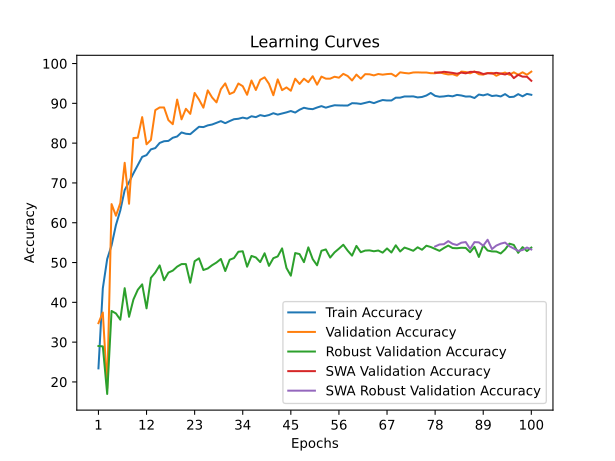

The table this chart was drawn from, first rows:
time; train_accuracy; train_loss; valid_accuracy; valid_loss; valid_accuracy_robust; valid_accuracy_swa; valid_accuracy_robust_swa
63,3089; 23,3981; 2,2163; 34,7593; 1,6996; 29,0172; 34,7593; 29,0172
113,3316; 43,5185; 1,9314; 37,4444; 2,0635; 28,9310; 37,4444; 28,9310
179,3847; 50,8750; 1,8335; 18,4259; 4,3911; 16,9655; 18,4259; 16,9655
225,0452; 54,3102; 1,7788; 64,6852; 1,0706; 37,8276; 64,6852; 37,8276
286,3619; 59,4074; 1,7187; 61,7593; 1,3296; 37,2069; 61,7593; 37,2069
353,0109; 63,0833; 1,6721; 64,9259; 1,1485; 35,6379; 64,9259; 35,6379
447,2807; 68,2083; 1,5897; 75,0556; 0,7465; 43,5517; 75,0556; 43,5517
504,2268; 70,2083; 1,5695; 64,7593; 1,2106; 36,3621; 64,7593; 36,3621
567,0350; 72,4028; 1,5223; 81,2778; 0,5813; 40,7069; 81,2778; 40,7069
611,7858; 74,4769; 1,5019; 81,3704; 0,5644; 43,1552; 81,3704; 43,1552
667,6949; 76,5463; 1,4625; 86,5370; 0,4125; 44,5172; 86,5370; 44,5172
716,5911; 76,9861; 1,4589; 79,7037; 0,6093; 38,4828; 79,7037; 38,4828
763,0601; 78,4306; 1,4285; 80,8148; 0,6310; 46,1552; 80,8148; 46,1552
835,9552; 78,7546; 1,4381; 88,2963; 0,3935; 47,4828; 88,2963; 47,4828
911,9938; 80,0463; 1,4089; 88,9630; 0,3380; 49,2759; 88,9630; 49,2759
994,1228; 80,4769; 1,4014; 88,9630; 0,3527; 45,5517; 88,9630; 45,5517
1056,0980; 80,5602; 1,4083; 85,7778; 0,4476; 47,4655; 85,7778; 47,4655
1127,4287; 81,3472; 1,3834; 84,7593; 0,4965; 47,9655; 84,7593; 47,9655
1167,4738; 81,6713; 1,3899; 90,9444; 0,2988; 48,9655; 90,9444; 48,9655
1231,4590; 82,6898; 1,3630; 85,9815; 0,4353; 49,6034; 85,9815; 49,6034
1278,5380; 82,3565; 1,3757; 88,6296; 0,3855; 49,6034; 88,6296; 49,6034
1316,9469; 82,2546; 1,3672; 87,3519; 0,3745; 44,9310; 87,3519; 44,9310
1384,8719; 83,1898; 1,3446; 92,6111; 0,2492; 50,3276; 92,6111; 50,3276
1483,4064; 84,1111; 1,3460; 90,9444; 0,3079; 51,0517; 90,9444; 51,0517
1591,7445; 84,0278; 1,3563; 88,9074; 0,3515; 48,1207; 88,9074; 48,1207
1649,3889; 84,4583; 1,3396; 93,2593; 0,2255; 48,5000; 93,2593; 48,5000
1696,1926; 84,6806; 1,3385; 91,4630; 0,2768; 49,3276; 91,4630; 49,3276
1763,9357; 85,1019; 1,3298; 90,2407; 0,3083; 50,0000; 90,2407; 50,0000
1831,5841; 85,5324; 1,3212; 93,5556; 0,2100; 50,8966; 93,5556; 50,8966
1883,8443; 85,0093; 1,3278; 95,0185; 0,1822; 47,8621; 95,0185; 47,8621
1945,3346; 85,5370; 1,3265; 92,3333; 0,2412; 50,6897; 92,3333; 50,6897
2004,4566; 86,0093; 1,3136; 92,8148; 0,2458; 51,1207; 92,8148; 51,1207
2084,0229; 86,1204; 1,3130; 94,9815; 0,1726; 52,7069; 94,9815; 52,7069
2151,9380; 86,4120; 1,3020; 94,3148; 0,1930; 52,8276; 94,3148; 52,8276
2234,3677; 86,1713; 1,3231; 92,1481; 0,2499; 48,9483; 92,1481; 48,9483
2294,5947; 86,7546; 1,3020; 95,7407; 0,1623; 51,6552; 95,7407; 51,6552
2360,0881; 86,5278; 1,3045; 93,3519; 0,2224; 51,2759; 93,3519; 51,2759
2404,8360; 87,0370; 1,2913; 95,9074; 0,1519; 50,1034; 95,9074; 50,1034
2465,5490; 86,7963; 1,3045; 96,5370; 0,1394; 52,3276; 96,5370; 52,3276
2530,7235; 87,0556; 1,3062; 94,9074; 0,1965; 49,1552; 94,9074; 49,1552
2620,6993; 87,5185; 1,2917; 92,0370; 0,2585; 51,0862; 92,0370; 51,0862
2704,4764; 87,1713; 1,2923; 96,0185; 0,1509; 51,5345; 96,0185; 51,5345
2762,0823; 87,4491; 1,2884; 93,3148; 0,2185; 53,5517; 93,3148; 53,5517
2804,4654; 87,7269; 1,2793; 94,0000; 0,2114; 48,6379; 94,0000; 48,6379
2872,5576; 88,0694; 1,2929; 93,1667; 0,2262; 46,6897; 93,1667; 46,6897
2940,2338; 87,6806; 1,2894; 96,1852; 0,1376; 52,3793; 96,1852; 52,3793
2998,8199; 88,3889; 1,2812; 94,8704; 0,1910; 52,1207; 94,8704; 52,1207
3057,3844; 88,8889; 1,2712; 96,1852; 0,1488; 50,0862; 96,1852; 50,0862
3106,5571; 88,6389; 1,2810; 95,3148; 0,1614; 53,8103; 95,3148; 53,8103
3207,1929; 88,5370; 1,2652; 96,8148; 0,1449; 50,8621; 96,8148; 50,8621
3264,4617; 88,9491; 1,2586; 94,6852; 0,1890; 49,2931; 94,6852; 49,2931
3334,0146; 89,3009; 1,2721; 96,7222; 0,1339; 52,9483; 96,7222; 52,9483
3378,1600; 88,9120; 1,2728; 96,2037; 0,1372; 53,2931; 96,2037; 53,2931
3414,6967; 89,2407; 1,2625; 96,2037; 0,1444; 51,2414; 96,2037; 51,2414
3461,1902; 89,5185; 1,2487; 96,6852; 0,1287; 52,5517; 96,6852; 52,5517
3523,9230; 89,4769; 1,2587; 96,4444; 0,1470; 53,4828; 96,4444; 53,4828
3596,5718; 89,4537; 1,2646; 97,4074; 0,1008; 54,4655; 97,4074; 54,4655
3686,1028; 89,4398; 1,2529; 96,8704; 0,1249; 52,9828; 96,8704; 52,9828
3788,2460; 90,0370; 1,2544; 95,7407; 0,1626; 51,7241; 95,7407; 51,7241
3822,8735; 89,9954; 1,2508; 97,2222; 0,1229; 54,1724; 97,2222; 54,1724
... 40 more rows
